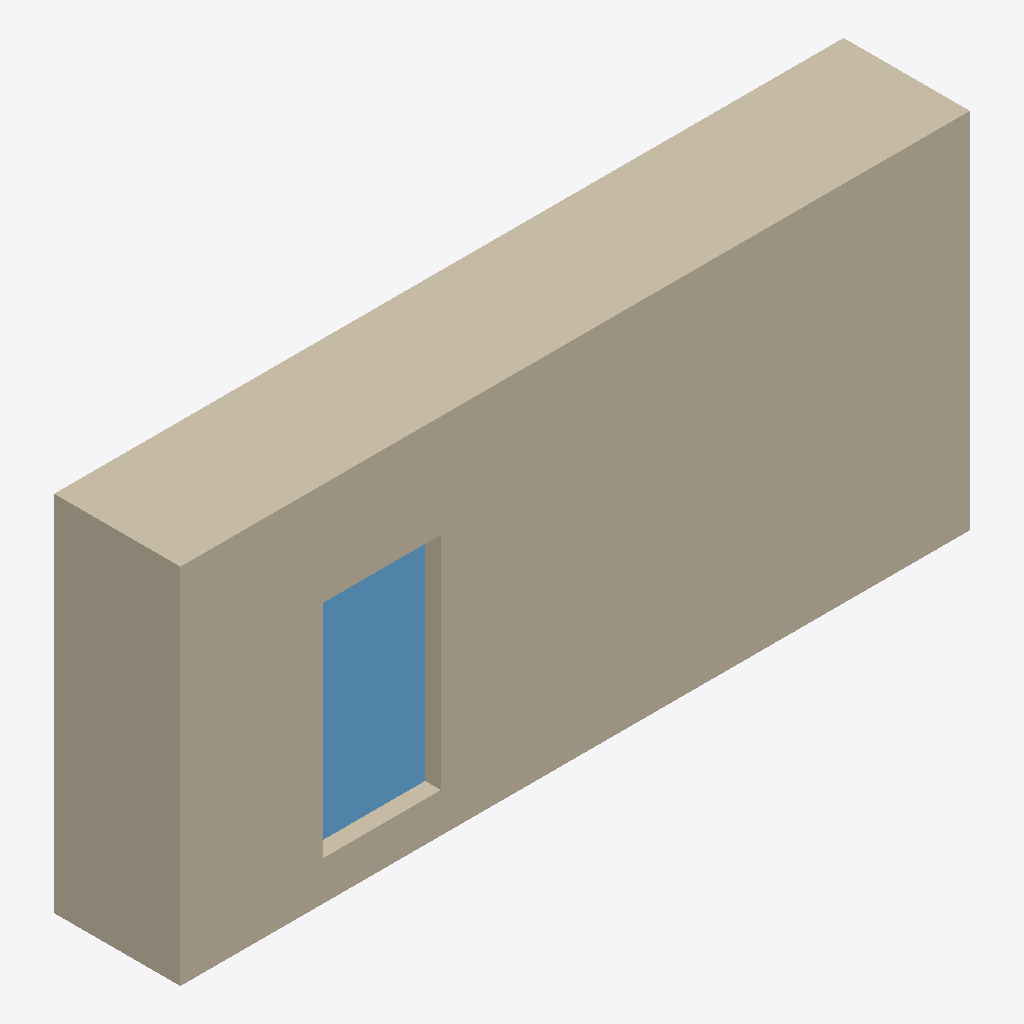
Isometric view of an IFC building model (IFC-SPF (STEP), schema IFC2X3, length unit metre), seen from the south-west, elements coloured by IFC class: 1 wall (beige), 1 window (light blue).
Extent 5.0 m × 0.8 m × 2.3 m (x, y, z). Storeys (1): Default Building Storey at 0.00 m. Elements (2): 1 IfcWallStandardCase, 1 IfcWindow.

HEADER;
FILE_DESCRIPTION(('ViewDefinition [CoordinationView,?  QuantityTakeOffAddOnView]'),'2;1');
FILE_NAME('example.ifc','2008-08-01T21:53:56',('Architect'),('Building Designer Office'),'IFC Engine DLL version 1.02 beta','IFC Engine DLL version 1.02 beta','The authorising person');
FILE_SCHEMA(('IFC2X3'));
ENDSEC;
DATA;
#1=IFCPROJECT('0YvctVUKr0kugbFTf53O9L',#2,'Default Project','Description of Default Project',$,$,$,(#20),#7);
#23=IFCSITE('3rNg_N55v4CRBpQVbZJoHB',#2,'Default Site','Description of Default Site',$,#24,$,$,.ELEMENT.,(24,28,0),(54,25,0),$,$,$);
#29=IFCBUILDING('0yf_M5JZv9QQXly4dq_zvI',#2,'Default Building','Description of Default Building',$,#30,$,$,.ELEMENT.,$,$,$);
#35=IFCBUILDINGSTOREY('0C87kaqBXF$xpGmTZ7zxN$',#2,'Default Building Storey','Description of Default Building Storey',$,#36,$,$,.ELEMENT.,0.0);
#45=IFCWALLSTANDARDCASE('3vB2YO$MX4xv5uCqZZG05x',#2,'Wall xyz','Description of Wall',$,#46,#51,$);
#124=IFCWINDOW('0LV8Pid0X3IA3jJLVDPidY',#2,'Window xyz','Description of Window',$,#125,#130,$,1.4,0.75);
ENDSEC;
